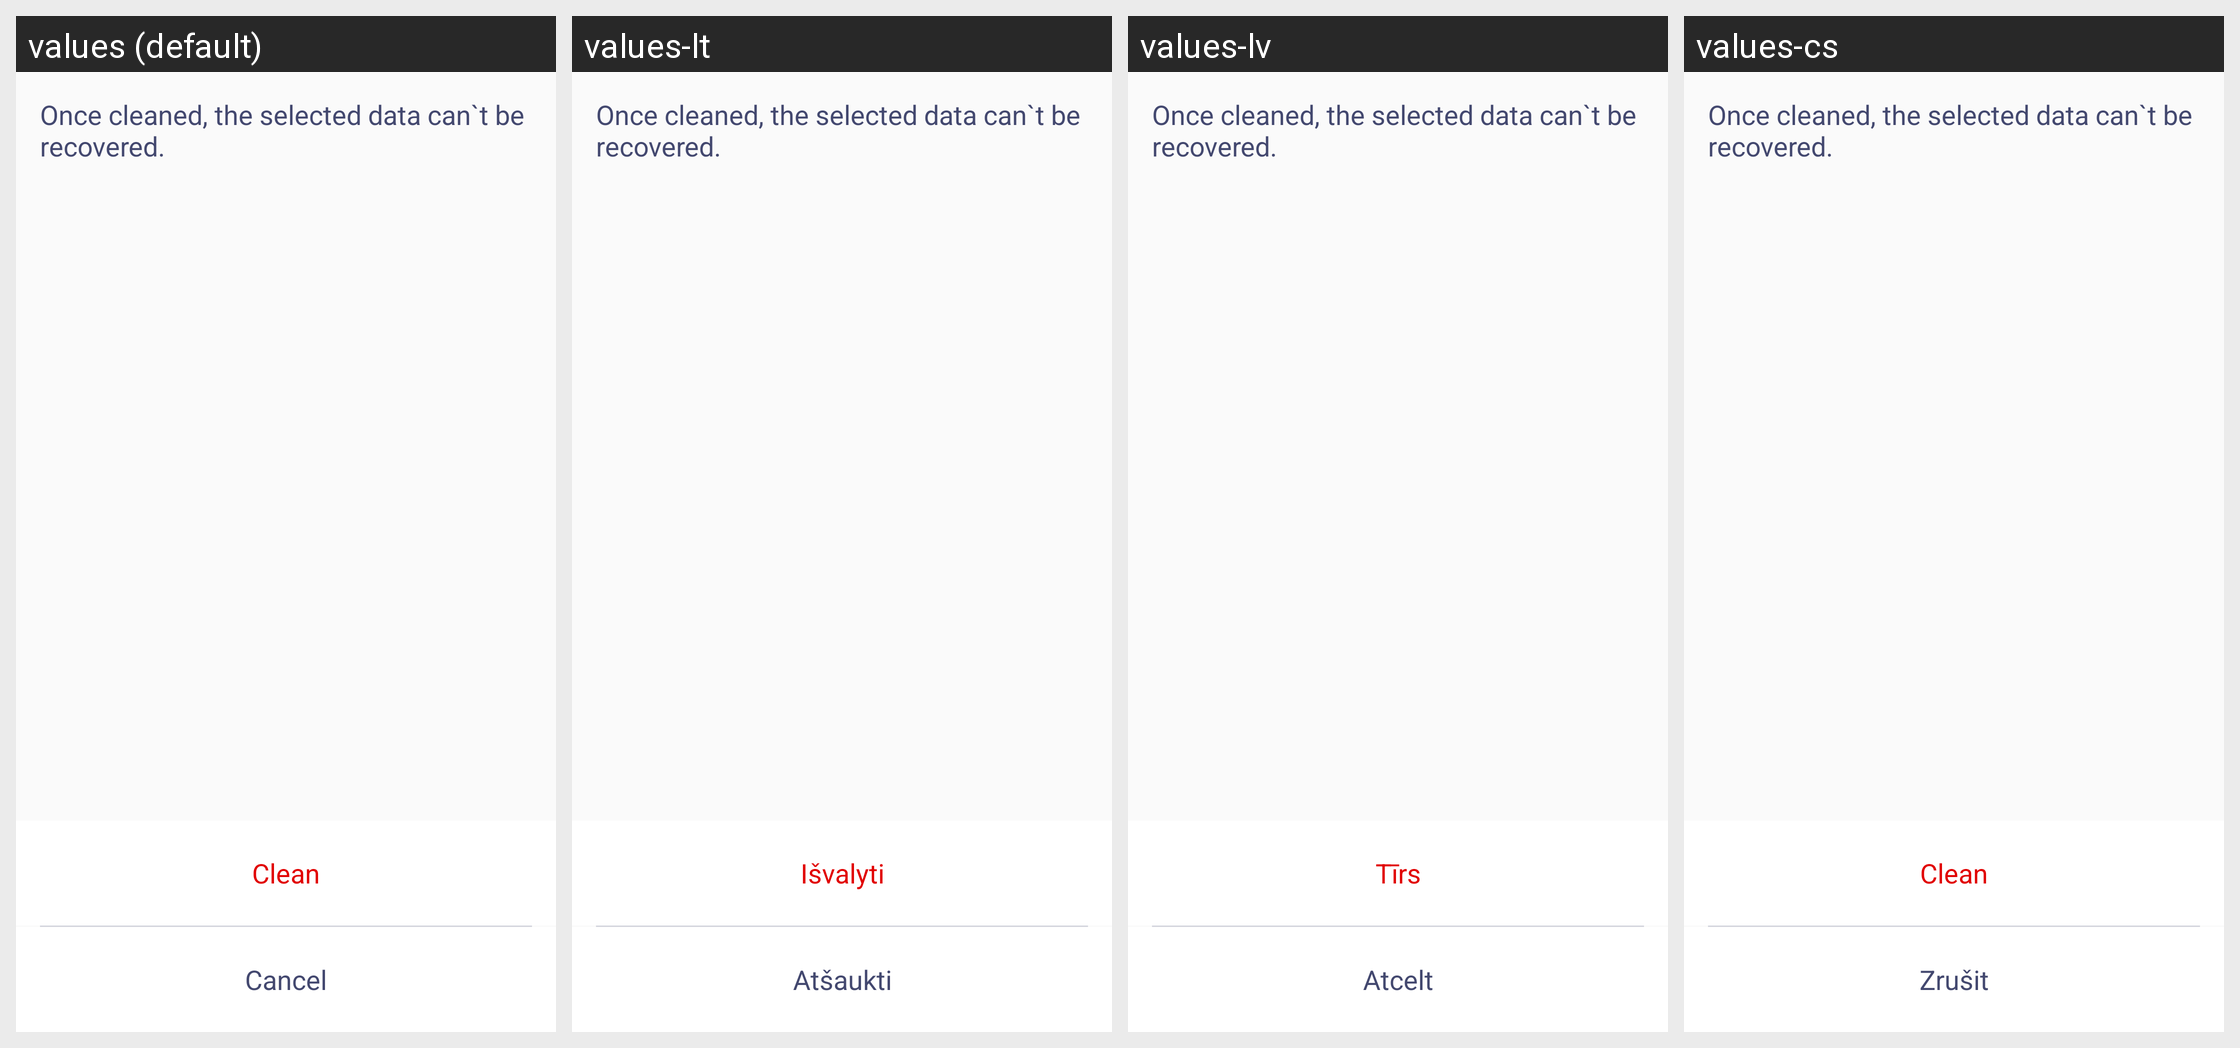

Locale-by-locale string values for the Android screen shown in this grid:
Android screen res/layout/popup_window.xml rendered under 4 locales, left to right: values (default), values-lt, values-lv, values-cs. Device: Nexus 5 (rendered at 1080×1920; each locale shown at half size, 540×960, under a caption strip naming it); theme AppTheme.
Other locales in the repository, not shown: values-es, values-es-rUS, values-et-rEE, values-hu, values-pl, values-ro, values-sk, values-zh-rCN.
Strings drawn on this screen, with the default value and each locale's value (text and hints the layout hard-codes, and strings that could not be matched under every locale, appear in the picture but are not listed):

delete_waring
  values: Once cleaned, the selected data can`t be recovered.
  values-lt: Once cleaned, the selected data can`t be recovered.  [not translated; the default value is used]
  values-lv: Once cleaned, the selected data can`t be recovered.  [not translated; the default value is used]
  values-cs: Once cleaned, the selected data can`t be recovered.  [not translated; the default value is used]

clean_confirm
  values: Clean
  values-lt: Išvalyti
  values-lv: Tīrs
  values-cs: Clean  [not translated; the default value is used]

cancel
  values: Cancel
  values-lt: Atšaukti
  values-lv: Atcelt
  values-cs: Zrušit
